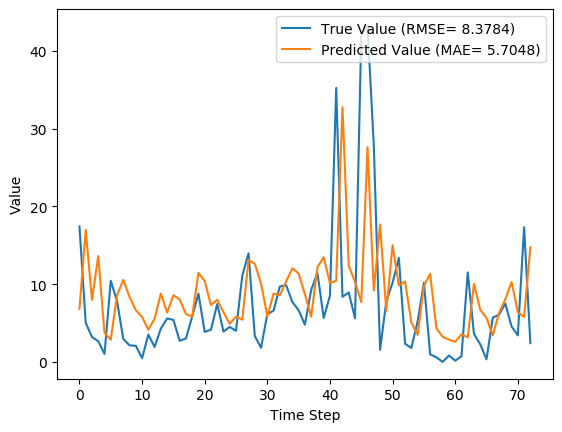

The table this chart was drawn from, first rows:
y_true, y_pred, y_true_scaled, y_pred_scaled
17.43, 6.834, 0.1637, 0.06422
5.039, 16.97, 0.04734, 0.1595
3.203, 7.992, 0.03009, 0.07509
2.666, 13.6, 0.02505, 0.1278
1.029, 3.743, 0.009665, 0.03517
10.43, 2.852, 0.09803, 0.0268
7.83, 8.558, 0.07357, 0.08042
2.951, 10.54, 0.02773, 0.09908
2.13, 8.346, 0.02001, 0.07842
2.073, 6.647, 0.01948, 0.06246
0.4814, 5.792, 0.004524, 0.05442
3.513, 4.142, 0.03301, 0.03892
1.926, 5.566, 0.01809, 0.0523
4.293, 8.785, 0.04034, 0.08254
5.587, 6.348, 0.0525, 0.05965
5.416, 8.585, 0.05089, 0.08067
2.717, 8.04, 0.02553, 0.07554
3.014, 6.169, 0.02832, 0.05796
5.817, 5.815, 0.05466, 0.05464
8.783, 11.45, 0.08253, 0.1076
3.86, 10.4, 0.03627, 0.09768
4.144, 7.322, 0.03894, 0.0688
7.454, 7.984, 0.07004, 0.07502
3.899, 6.404, 0.03663, 0.06017
4.497, 4.9, 0.04226, 0.04604
3.997, 5.836, 0.03756, 0.05484
11.09, 5.435, 0.1042, 0.05107
13.96, 13.12, 0.1312, 0.1233
3.323, 12.62, 0.03122, 0.1186
1.823, 10.09, 0.01713, 0.09479
6.149, 5.859, 0.05777, 0.05505
6.593, 8.792, 0.06195, 0.08261
9.706, 8.571, 0.0912, 0.08053
9.877, 10.36, 0.09281, 0.09735
7.7, 12.04, 0.07235, 0.1131
6.643, 11.38, 0.06242, 0.107
4.784, 8.699, 0.04495, 0.08174
9.247, 5.821, 0.08689, 0.0547
11.45, 12.17, 0.1076, 0.1144
5.653, 13.45, 0.05312, 0.1264
8.521, 10.11, 0.08007, 0.09499
35.23, 10.46, 0.3311, 0.09827
8.371, 32.77, 0.07866, 0.3079
8.937, 12.36, 0.08398, 0.1162
5.6, 10.29, 0.05262, 0.0967
42.11, 7.687, 0.3956, 0.07223
43.21, 27.6, 0.406, 0.2593
27.9, 9.204, 0.2621, 0.08648
1.549, 17.68, 0.01455, 0.1662
7.801, 6.564, 0.0733, 0.06168
10.2, 15.01, 0.09581, 0.1411
13.38, 9.828, 0.1257, 0.09234
2.329, 10.35, 0.02188, 0.09725
1.801, 5.068, 0.01693, 0.04762
5.217, 3.468, 0.04902, 0.03259
10.18, 9.769, 0.09569, 0.0918
0.9729, 11.33, 0.009141, 0.1064
0.59, 4.312, 0.005544, 0.04052
0.0, 3.228, 0.0, 0.03033
0.8257, 2.871, 0.007759, 0.02698
... 13 more rows
